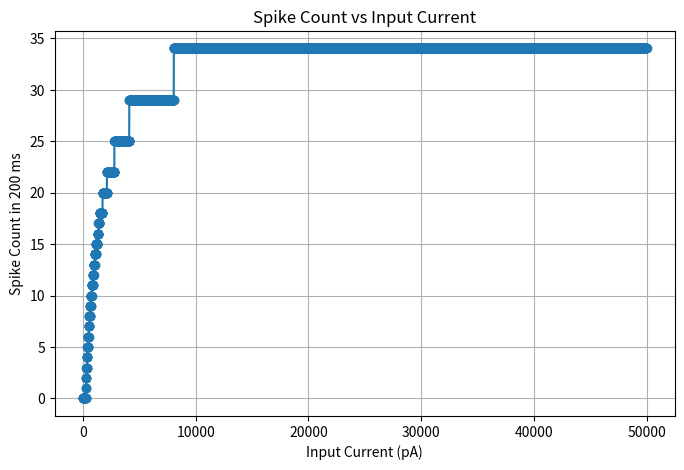

The script that saved this image:
import numpy as np
import matplotlib.pyplot as plt


def find_threshold_and_max_firing_rate(tstop=200, C=1, R=40, V_th=10, abs_ref=5, h=1):
    currents = np.arange(0, 50000, 10)  # pA, sweeping from 0 to 500 pA
    spike_counts = []

    threshold_current = None
    spike_timings_at_max = []

    for I in currents:
        I_nA = I * 1e-3  # convert pA to nA
        V = 0
        ref = 0
        spikes = 0
        spiketimes = []

        for t in range(tstop):
            if not ref:
                V = V - (V / (R * C)) + (I_nA / C)
            else:
                ref -= 1
                V = 0.2 * V_th

            if V > V_th:
                V = 50
                ref = abs_ref
                spikes += 1
                spiketimes.append(t)

        spike_counts.append(spikes)

        if threshold_current is None and spikes > 0:
            threshold_current = I

    max_spikes = max(spike_counts)
    max_index = np.argmax(spike_counts)
    best_current = currents[max_index]

    # Re-run simulation at best current to get actual spike times
    I_nA = best_current * 1e-3
    V = 0
    ref = 0
    spiketimes = []

    for t in range(tstop):
        if not ref:
            V = V - (V / (R * C)) + (I_nA / C)
        else:
            ref -= 1
            V = 0.2 * V_th

        if V > V_th:
            V = 50
            ref = abs_ref
            spiketimes.append(t)

    spiketimes = np.array(spiketimes)
    if len(spiketimes) > 1:
        isis = np.diff(spiketimes)
        mean_isi = np.mean(isis)
        max_firing_rate = int(round(1000 / mean_isi))  # Hz
    else:
        max_firing_rate = 0

    return threshold_current - 10, max_firing_rate, currents, spike_counts, spiketimes


threshold_current, max_firing_rate, currents, spike_counts, spiketimes = find_threshold_and_max_firing_rate()

# Plot spike count vs input current
plt.figure(figsize=(8, 5))
plt.plot(currents, spike_counts, marker='o')
plt.xlabel('Input Current (pA)')
plt.ylabel('Spike Count in 200 ms')
plt.title('Spike Count vs Input Current')
plt.grid(True)
plt.show()

print(threshold_current, max_firing_rate)
